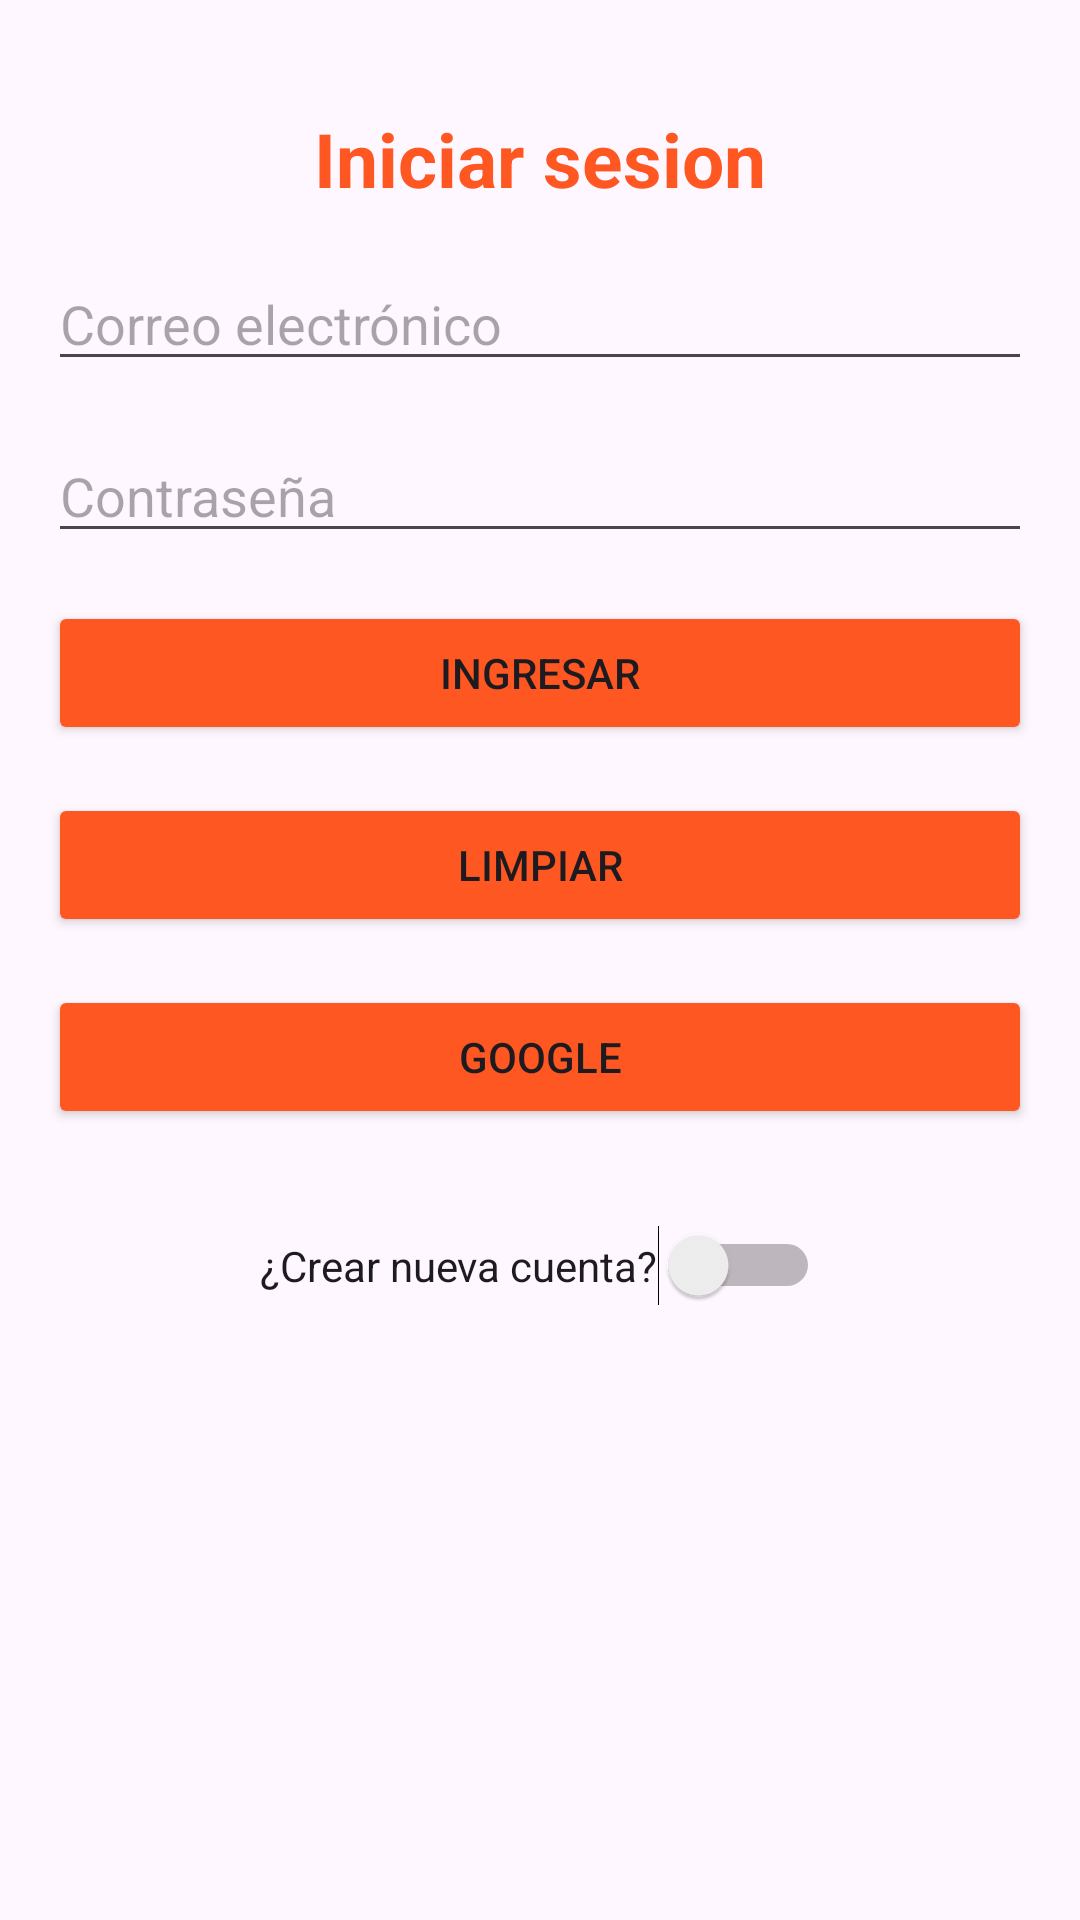

This screen was rendered from an Android layout file. Write that file and the resources it references.
<!-- AndroidManifest.xml: application theme Theme.Mov2_Practica12 -->
<!-- res/layout/activity_main.xml -->
<?xml version="1.0" encoding="utf-8"?>
<ScrollView xmlns:android="http://schemas.android.com/apk/res/android"
    xmlns:app="http://schemas.android.com/apk/res-auto"
    xmlns:tools="http://schemas.android.com/tools"
    android:layout_width="match_parent"
    android:layout_height="match_parent"
    tools:context=".MainActivity">

    <LinearLayout
        android:layout_width="match_parent"
        android:layout_height="wrap_content"
        android:orientation="vertical"
        android:padding="16dp"
        android:gravity="center_horizontal">

        <TextView
            android:id="@+id/textView"
            android:layout_width="wrap_content"
            android:layout_height="wrap_content"
            android:layout_marginTop="20dp"
            android:text="Iniciar sesion"
            android:textColor="#FF5722"
            android:textSize="25sp"
            android:textStyle="bold" />

        <EditText
            android:id="@+id/editTextText"
            android:layout_width="match_parent"
            android:layout_height="wrap_content"
            android:hint="Correo electrónico"
            android:inputType="text"
            android:layout_marginTop="16dp" />

        <EditText
            android:id="@+id/editTextTextPassword"
            android:layout_width="match_parent"
            android:layout_height="wrap_content"
            android:hint="Contraseña"
            android:inputType="textPassword"
            android:layout_marginTop="16dp" />

        <Button
            android:id="@+id/buttonIngresar"
            android:layout_width="match_parent"
            android:layout_height="wrap_content"
            android:layout_marginTop="16dp"
            android:backgroundTint="#FF5722"
            android:text="Ingresar" />

        <Button
            android:id="@+id/buttonLimpiar"
            android:layout_width="match_parent"
            android:layout_height="wrap_content"
            android:layout_marginTop="16dp"
            android:backgroundTint="#FF5722"
            android:text="Limpiar" />

        <Button
            android:id="@+id/buttonGoogle"
            android:layout_width="match_parent"
            android:layout_height="wrap_content"
            android:layout_marginTop="16dp"
            android:backgroundTint="#FF5722"
            android:text="Google" />

        <Switch
            android:id="@+id/switchNuevaCuenta"
            android:layout_width="wrap_content"
            android:layout_height="wrap_content"
            android:text="¿Crear nueva cuenta?"
            android:layout_marginTop="32dp" />

        <ImageView
            android:id="@+id/logoImageView"
            android:layout_width="253dp"
            android:layout_height="136dp"
            android:layout_marginTop="32dp"
            android:src="@drawable/logo" />

    </LinearLayout>
</ScrollView>
<!-- resources referenced by this layout -->
<resources>
  <style name="Theme.Mov2_Practica12" parent="Base.Theme.Mov2_Practica12" />
  <style name="Base.Theme.Mov2_Practica12" parent="Theme.Material3.DayNight.NoActionBar">
          
          
      </style>
</resources>
